Run: headless pygame with SDL's dummy video driver; simulated clock (each Clock.tick advances the game by its frame time, no real sleeping); random seed 0; keys injected as events and as key.get_pressed() state; no mouse input.
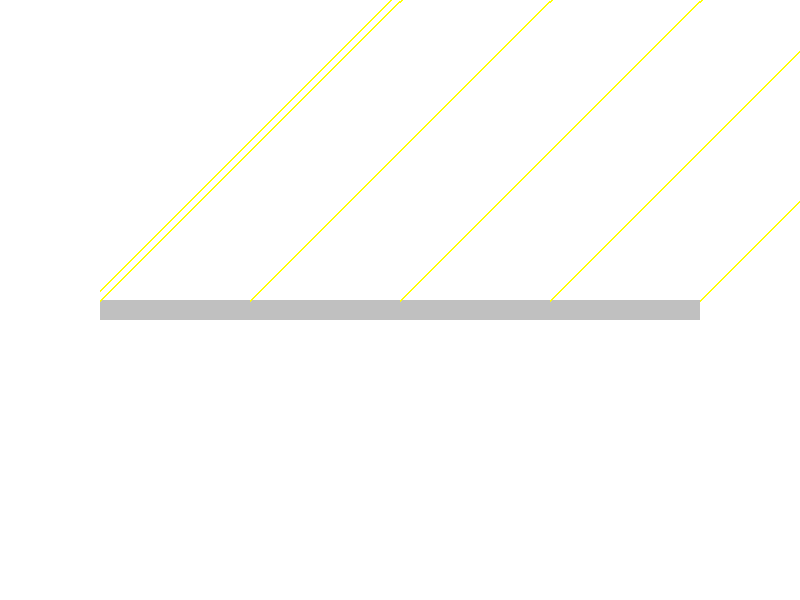
Frame 1 of 4 · flips 1–60 · no input
Frame 2 of 4 · flips 61–180 · tapped SPACE, RETURN · held RIGHT (→), D · screen unchanged from frame 1, image omitted
Frame 3 of 4 · flips 181–300 · held DOWN (↓), S · screen unchanged from frame 2, image omitted
Frame 4 of 4 · flips 301–420 · held LEFT (←), A, UP (↑), W · screen unchanged from frame 3, image omitted

The pygame program that drew these frames:

import pygame
import math

# Initialize Pygame
pygame.init()

# Set up display
WIDTH, HEIGHT = 800, 600
screen = pygame.display.set_mode((WIDTH, HEIGHT))
pygame.display.set_caption("Simulation of Light and Balls on Metal Plate")

# Colors
WHITE = (255, 255, 255)
BLACK = (0, 0, 0)
SILVER = (192, 192, 192)
LIGHT_COLOR = (255, 255, 0)
BALL_COLOR = (255, 0, 0)

# Parameters
PLATE_WIDTH = 600
PLATE_HEIGHT = 20
LIGHT_ANGLE = 45  # in degrees
LIGHT_LENGTH = PLATE_WIDTH / math.cos(math.radians(LIGHT_ANGLE))
BALL_RADIUS = 10
BALL_SPEED = 2
BALLS_OFFSET = 30

# Plate properties
plate_x = (WIDTH - PLATE_WIDTH) // 2
plate_y = HEIGHT // 2

# Light properties
light_start_x = plate_x
light_start_y = plate_y - PLATE_HEIGHT // 2
light_end_x = light_start_x + LIGHT_LENGTH * math.cos(math.radians(LIGHT_ANGLE))
light_end_y = light_start_y - LIGHT_LENGTH * math.sin(math.radians(LIGHT_ANGLE))

# Balls properties
balls = []
ball_timer_event = pygame.USEREVENT + 1
pygame.time.set_timer(ball_timer_event, 2000)  # 2 seconds timer

# Game loop
running = True
while running:
    for event in pygame.event.get():
        if event.type == pygame.QUIT:
            running = False
        elif event.type == ball_timer_event:
            new_ball_x = plate_x + PLATE_WIDTH / 2
            new_ball_y = plate_y
            new_ball_speed = BALL_SPEED
            balls.append((new_ball_x, new_ball_y, new_ball_speed))

    # Update ball positions
    for i, ball in enumerate(balls):
        ball_x, ball_y, ball_speed = ball
        ball_y -= ball_speed
        balls[i] = (ball_x, ball_y, ball_speed)

    # Draw everything
    screen.fill(WHITE)

    # Draw the plate
    pygame.draw.rect(screen, SILVER, (plate_x, plate_y, PLATE_WIDTH, PLATE_HEIGHT))

    # Draw the incident light ray
    pygame.draw.line(screen, LIGHT_COLOR, (light_start_x, light_start_y), (light_end_x, light_end_y), 2)

    # Draw the outgoing light rays from the plate
    for i in range(5):
        outgoing_light_start_x = plate_x + i * PLATE_WIDTH / 4
        outgoing_light_start_y = plate_y
        outgoing_light_end_x = outgoing_light_start_x + LIGHT_LENGTH * math.cos(math.radians(LIGHT_ANGLE))
        outgoing_light_end_y = outgoing_light_start_y - LIGHT_LENGTH * math.sin(math.radians(LIGHT_ANGLE))
        pygame.draw.line(screen, LIGHT_COLOR, (outgoing_light_start_x, outgoing_light_start_y), (outgoing_light_end_x, outgoing_light_end_y), 2)

    # Draw the balls
    for ball in balls:
        ball_x, ball_y, _ = ball
        pygame.draw.circle(screen, BALL_COLOR, (int(ball_x), int(ball_y)), BALL_RADIUS)

    pygame.display.flip()
    pygame.time.delay(10)

pygame.quit()
